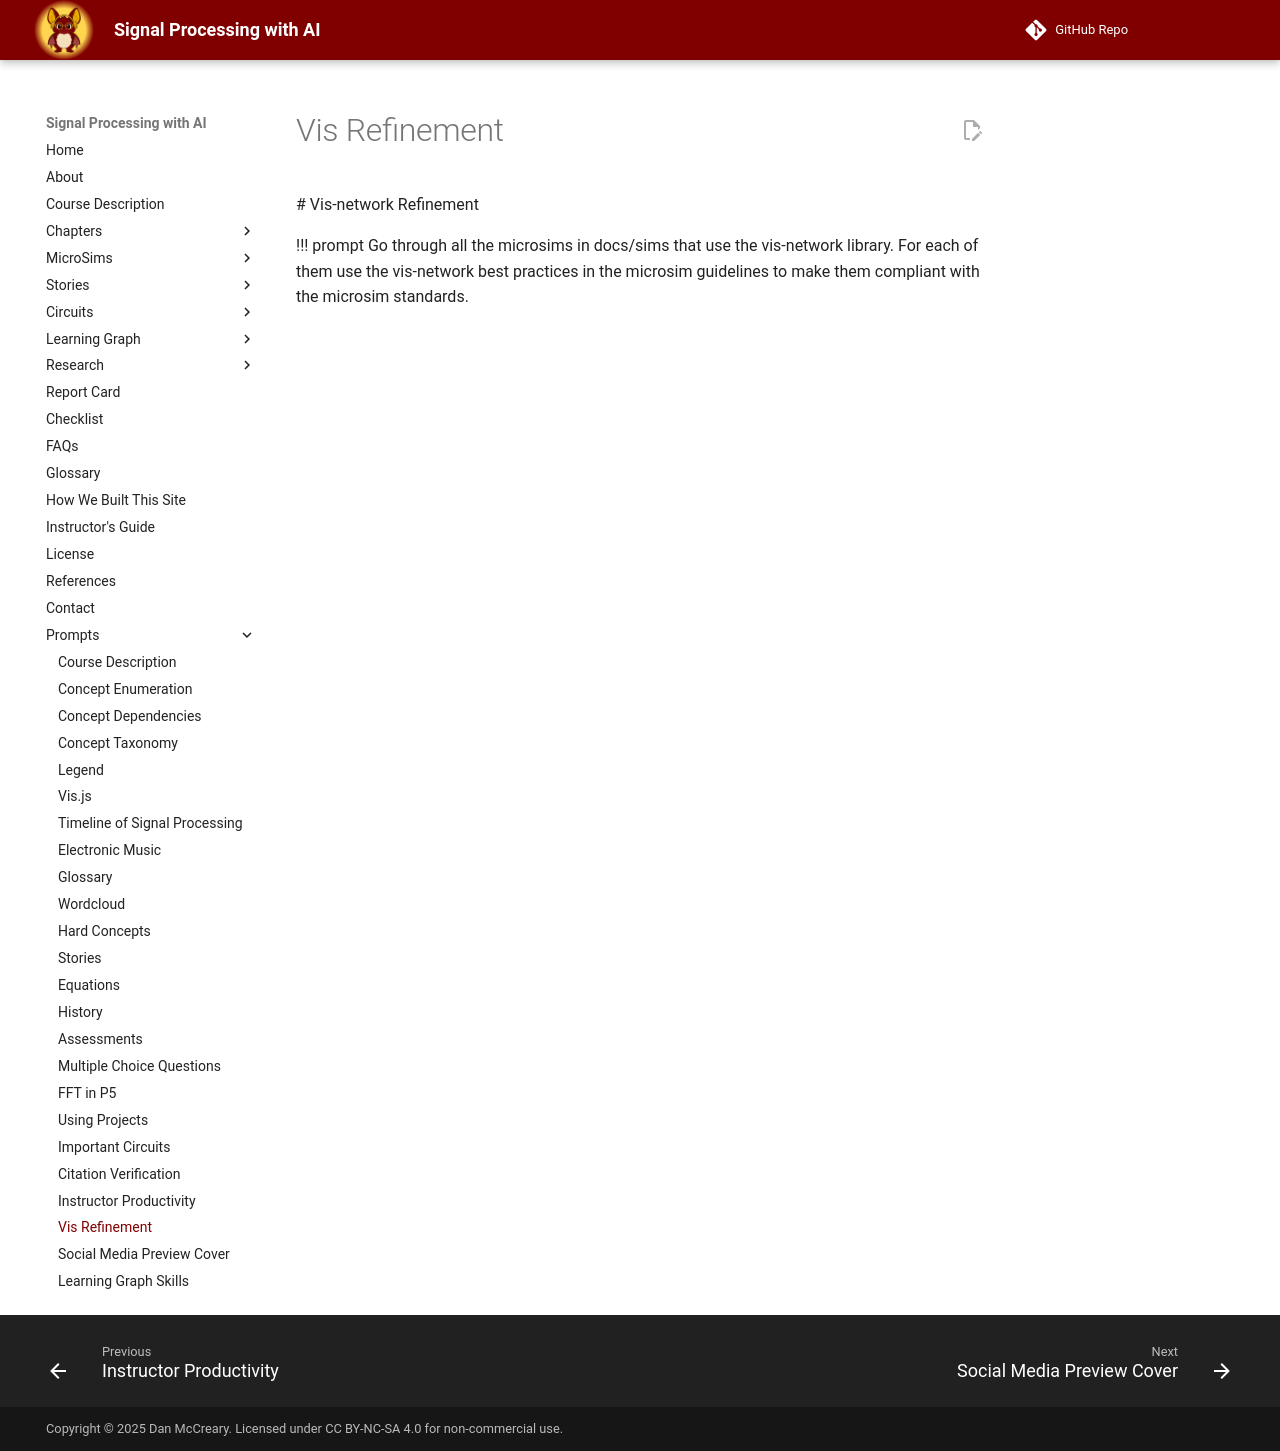

repository: dmccreary/signal-processing · page: prompts/05-vis-refinement/index.html · generator: mkdocs

 # Vis-network Refinement

 !!! prompt
    Go through all the microsims in docs/sims that use the vis-network library.
    For each of them use the vis-network best practices in the microsim guidelines to make them compliant with the microsim standards.
